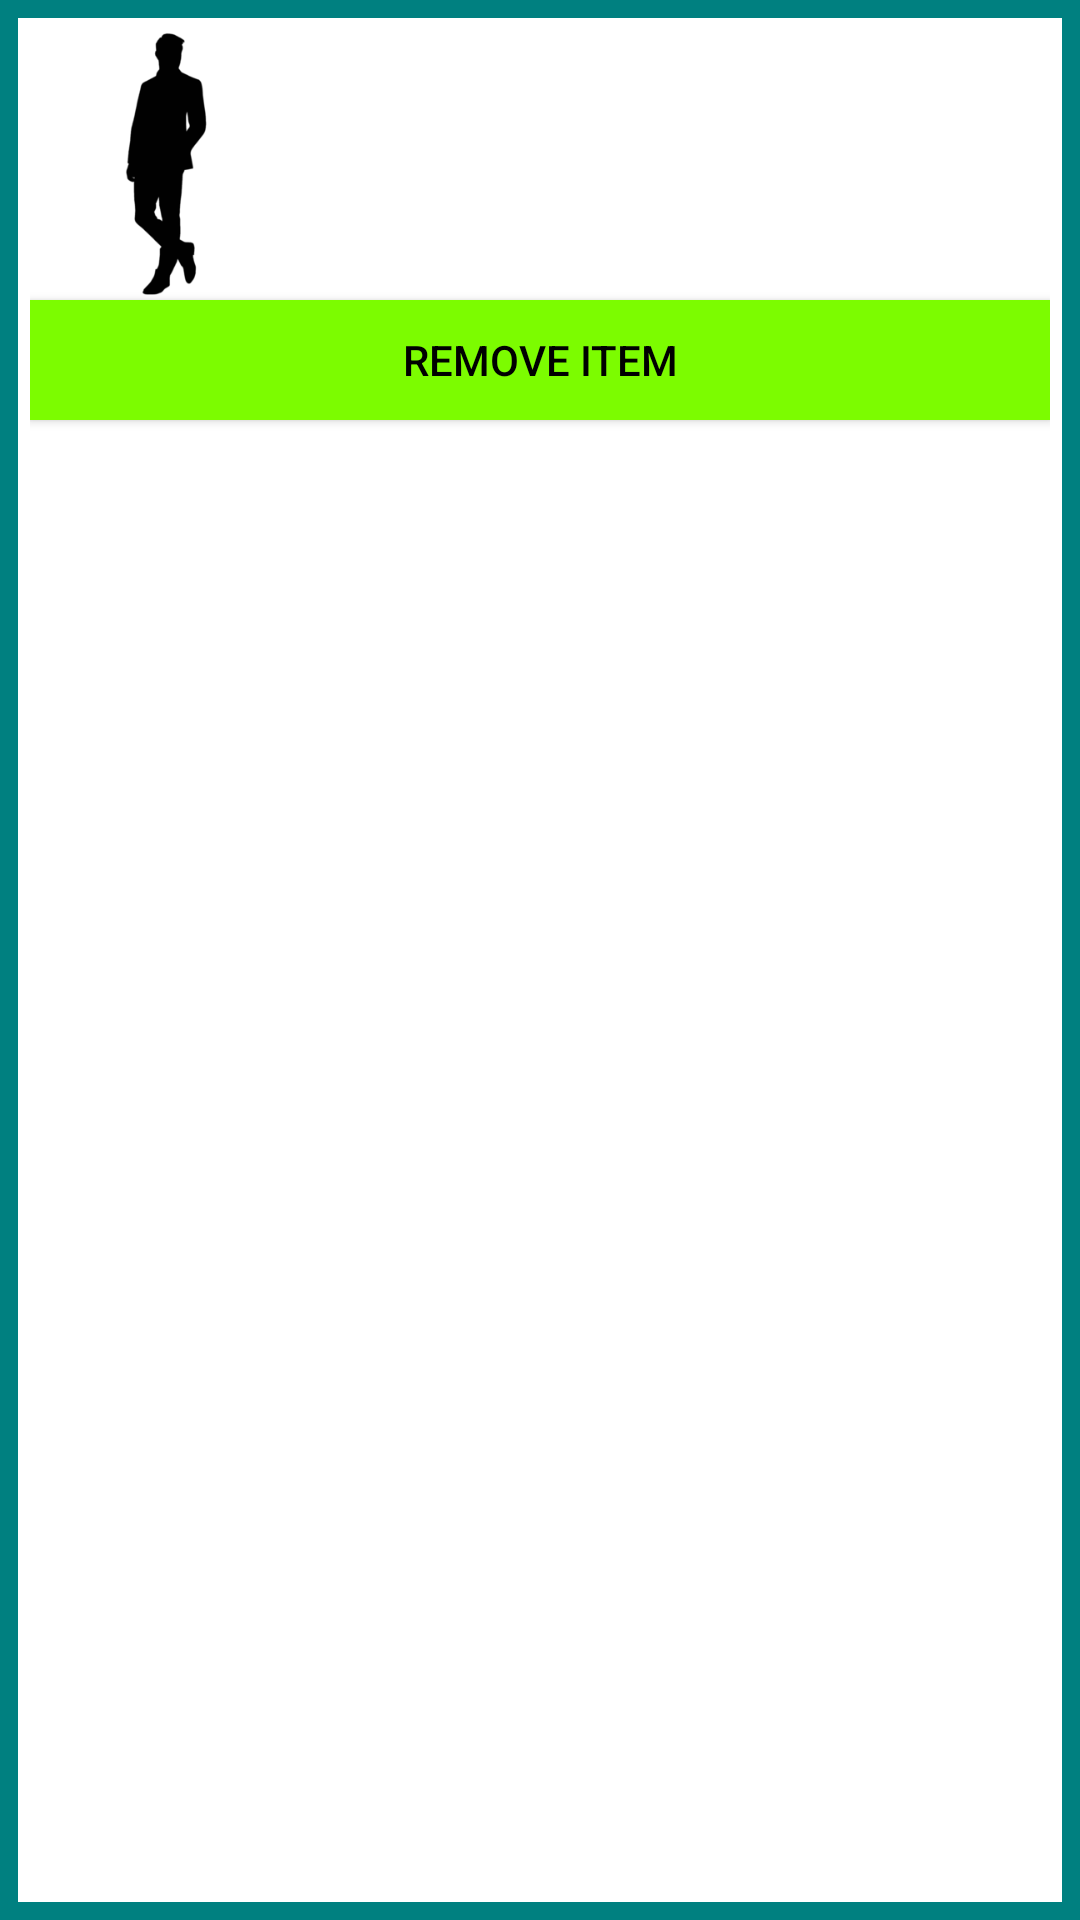

Write the Android layout XML for this screen, with the resource values it uses.
<!-- AndroidManifest.xml: application theme AppTheme -->
<!-- res/layout/cart_item.xml -->
<?xml version="1.0" encoding="utf-8"?>
<RelativeLayout
    xmlns:android="http://schemas.android.com/apk/res/android"
    xmlns:app="http://schemas.android.com/apk/res-auto"
    xmlns:tools="http://schemas.android.com/tools"
    android:layout_width="match_parent"
    android:background="@drawable/custom_border"
    android:layout_height="wrap_content">

    <ImageView
        android:id="@+id/cartImage"
        android:layout_width="90dp"
        android:layout_height="90dp"
        app:srcCompat="@drawable/mensicons"
        tools:layout_editor_absoluteX="87dp"
        tools:layout_editor_absoluteY="80dp" />

    <TextView
        android:id="@+id/cartText"
        android:layout_width="300dp"
        android:layout_height="30dp"

        android:layout_marginLeft="10dp"
        android:layout_toRightOf="@id/cartImage"/>

    <TextView
        android:layout_width="150dp"
        android:layout_height="20dp"
        android:layout_below="@id/cartText"
        android:id="@+id/cartQuantity"
        android:textColor="@color/colorAccent"
        android:layout_marginLeft="10dp"

        android:layout_toRightOf="@id/cartImage"/>

    <TextView
        android:layout_width="100dp"
        android:layout_height="20dp"
android:textColor="@color/colorAccent"
        android:id="@+id/quantityText"
        android:layout_toRightOf="@id/cartQuantity"
        android:layout_below="@id/cartText"/>

    <TextView
        android:layout_width="150dp"
        android:layout_height="20dp"
        android:layout_below="@id/cartQuantity"
        android:id="@+id/cartItemPrice"
        android:textColor="@color/colorAccent"
        android:layout_marginLeft="10dp"

        android:layout_toRightOf="@id/cartImage"/>


    <TextView
        android:layout_width="100dp"
        android:layout_height="20dp"
        android:id="@+id/cartPriceText"
        android:textColor="@color/colorAccent"
        android:layout_toRightOf="@id/cartQuantity"
        android:layout_below="@id/quantityText"/>

    <Button
        android:layout_width="match_parent"
        android:layout_height="40dp"
        android:layout_alignRight="@+id/cartText"
        android:layout_centerHorizontal="true"
        android:background="@color/lightGreen"
        android:text="Remove Item"
        android:layout_marginTop="20dp"
        android:layout_below="@id/cartPriceText"
        android:id="@+id/removeButton"
        android:textColor="@color/black" />


</RelativeLayout>
<!-- resources referenced by this layout -->
<resources>
  <color name="black">#000000</color>
  <color name="colorAccent">#008080</color>
  <color name="lightGreen">#7CFC00</color>
  <!-- drawable custom_border (drawable) -->
  <?xml version="1.0" encoding="UTF-8"?>
  <shape xmlns:android="http://schemas.android.com/apk/res/android" android:shape="rectangle">
      <corners android:radius="0dp"/>
      <padding android:left="10dp" android:right="10dp" android:top="10dp" android:bottom="10dp"/>
      <stroke android:width="6dp" android:color="@color/colorAccent"/>
  </shape>
  <!-- drawable mensicons: png bitmap (drawable, 6980 bytes) -->
  <style name="AppTheme" parent="Theme.AppCompat.Light">
          
  
          <item name="colorPrimary">@color/colorPrimary</item>
          <item name="colorPrimaryDark">@color/colorPrimaryDark</item>
          <item name="colorAccent">@color/colorPrimary</item>
          <item name="android:windowBackground">@color/white</item>
          <item name="android:textColor">@color/black</item>
      </style>
  <color name="colorPrimary">#7CFC00</color>
  <color name="colorPrimaryDark">#000000</color>
  <color name="white">#FFFFFF</color>
</resources>
